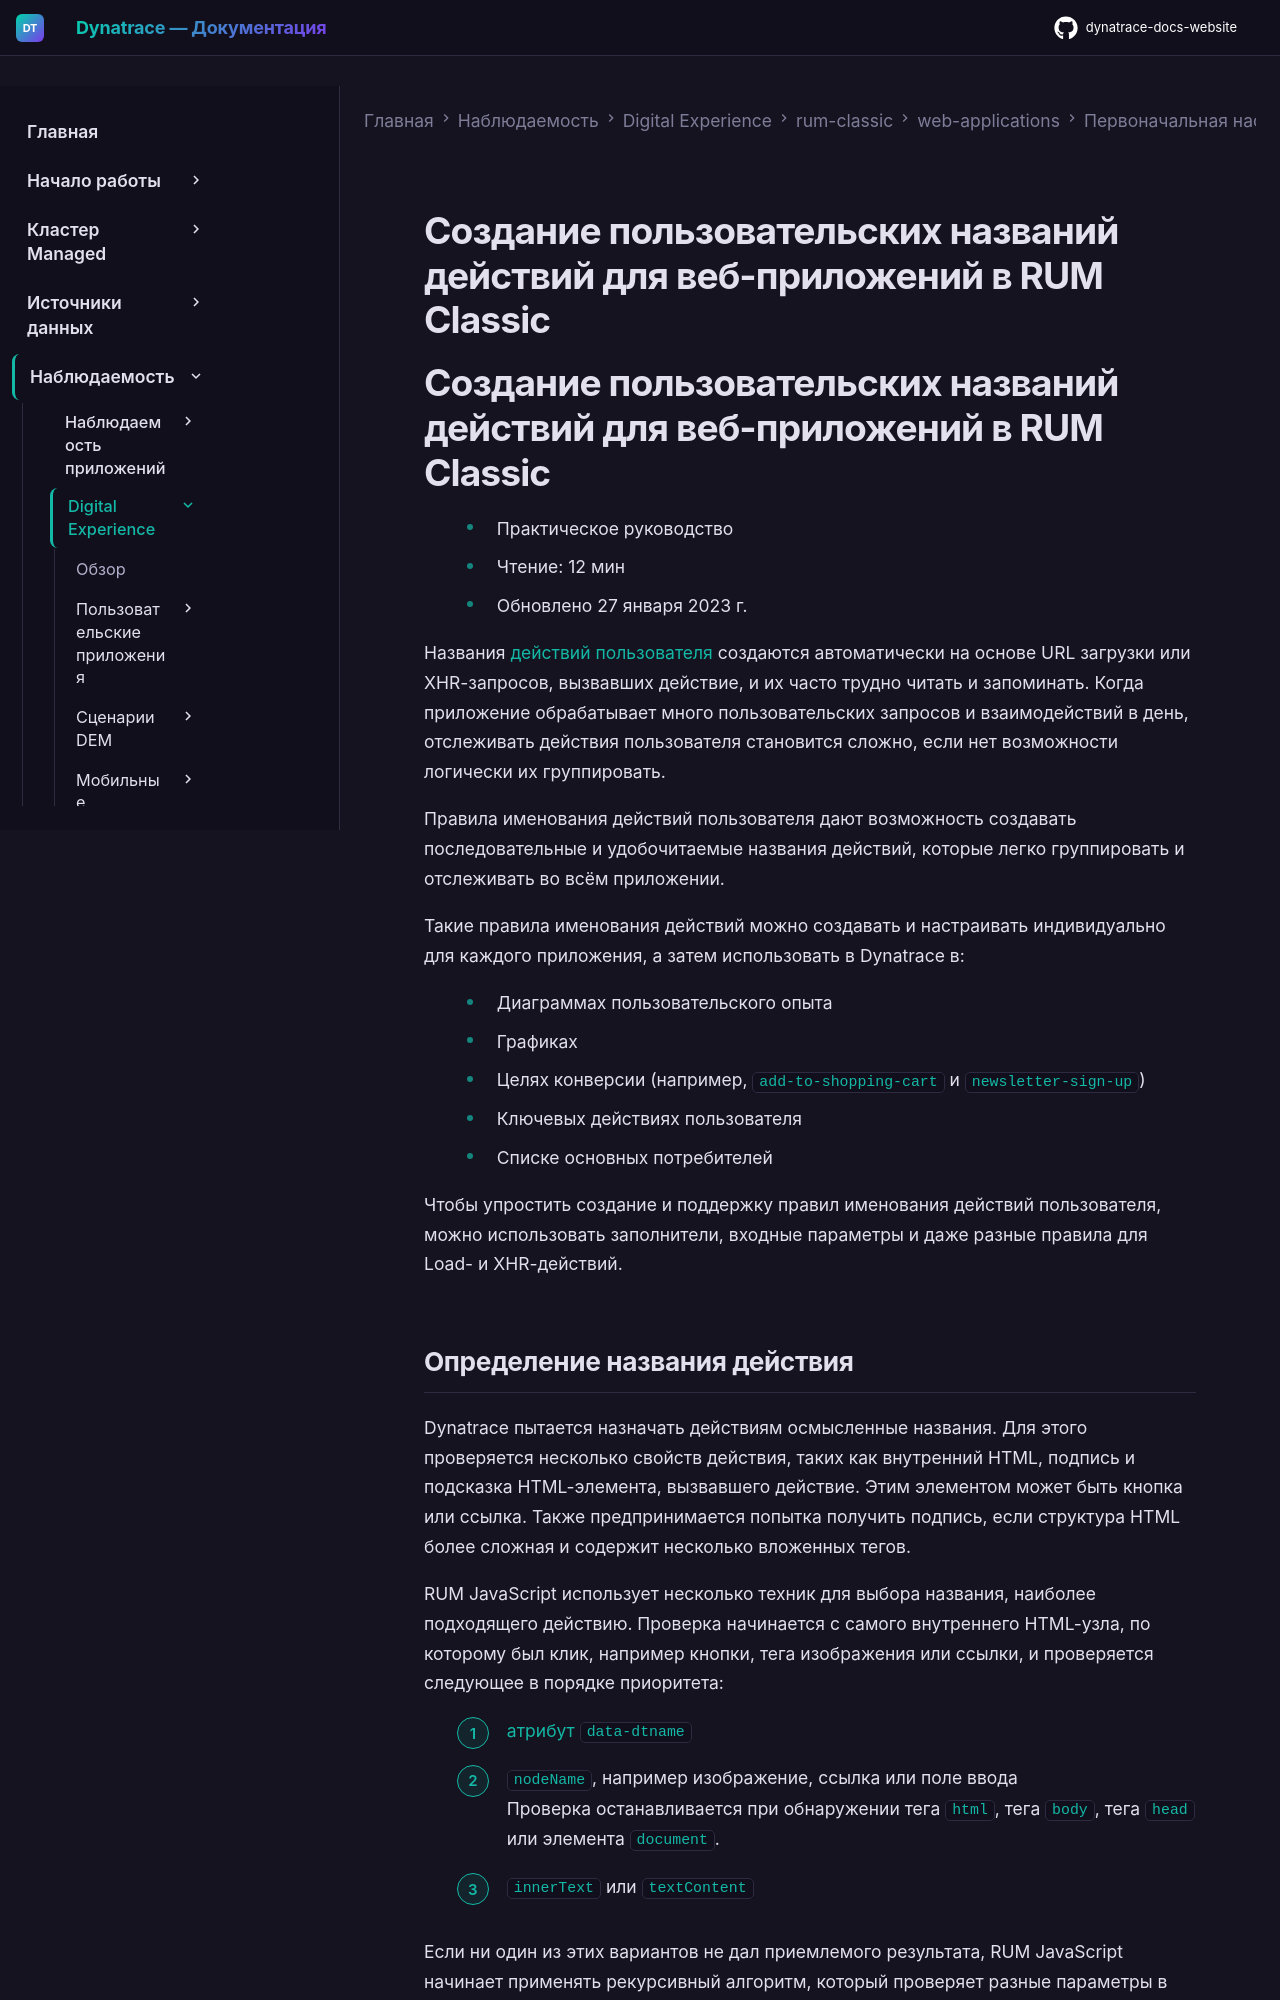

repository: Yerkebulan-Ardabayev/dynatrace-docs-website · page: managed-ru/observe/digital-experience/rum-classic/web-applications/initial-setup/create-custom-names-for-user-actions/index.html · generator: mkdocs

---
title: Создание пользовательских названий действий для веб-приложений в RUM Classic
source: https://docs.dynatrace.com/managed/observe/digital-experience/rum-classic/web-applications/initial-setup/create-custom-names-for-user-actions
---

# Создание пользовательских названий действий для веб-приложений в RUM Classic

# Создание пользовательских названий действий для веб-приложений в RUM Classic

* Практическое руководство
* Чтение: 12 мин
* Обновлено 27 января 2023 г.

Названия [действий пользователя](/managed/observe/digital-experience/rum-classic/rum-concepts/user-actions "Узнайте, что такое действия пользователя и как они помогают понять, что пользователи делают в приложении.") создаются автоматически на основе URL загрузки или XHR-запросов, вызвавших действие, и их часто трудно читать и запоминать. Когда приложение обрабатывает много пользовательских запросов и взаимодействий в день, отслеживать действия пользователя становится сложно, если нет возможности логически их группировать.

Правила именования действий пользователя дают возможность создавать последовательные и удобочитаемые названия действий, которые легко группировать и отслеживать во всём приложении.

Такие правила именования действий можно создавать и настраивать индивидуально для каждого приложения, а затем использовать в Dynatrace в:

* Диаграммах пользовательского опыта
* Графиках
* Целях конверсии (например, `add-to-shopping-cart` и `newsletter-sign-up`)
* Ключевых действиях пользователя
* Списке основных потребителей

Чтобы упростить создание и поддержку правил именования действий пользователя, можно использовать заполнители, входные параметры и даже разные правила для Load- и XHR-действий.

## Определение названия действия

Dynatrace пытается назначать действиям осмысленные названия. Для этого проверяется несколько свойств действия, таких как внутренний HTML, подпись и подсказка HTML-элемента, вызвавшего действие. Этим элементом может быть кнопка или ссылка. Также предпринимается попытка получить подпись, если структура HTML более сложная и содержит несколько вложенных тегов.

RUM JavaScript использует несколько техник для выбора названия, наиболее подходящего действию. Проверка начинается с самого внутреннего HTML-узла, по которому был клик, например кнопки, тега изображения или ссылки, и проверяется следующее в порядке приоритета:

1. [атрибут `data-dtname`](#change-action-name-via-data-dtname)
2. `nodeName`, например изображение, ссылка или поле ввода  
   Проверка останавливается при обнаружении тега `html`, тега `body`, тега `head` или элемента `document`.
3. `innerText` или `textContent`

Если ни один из этих вариантов не дал приемлемого результата, RUM JavaScript начинает применять рекурсивный алгоритм, который проверяет разные параметры в зависимости от `nodeName` текущего проверяемого HTML-узла. Если ничего не найдено, проверяется родительский узел.
